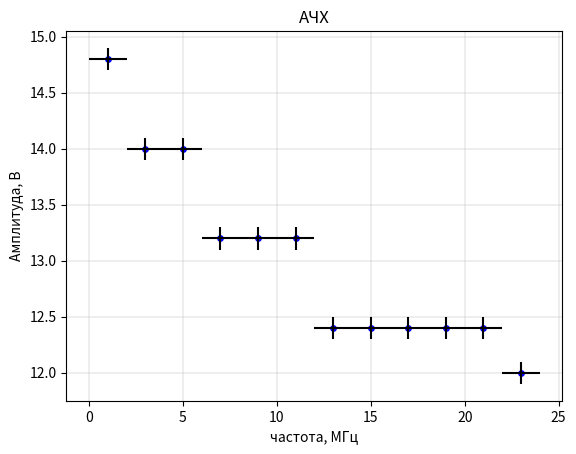

This chart was generated by the following Python code:
import numpy as np
import matplotlib.pyplot as plt
import math as m

f_n = [1, 3, 5, 7, 9, 11, 13, 15, 17, 19, 21, 23]
d_V = [1.6, 2.4, 2.4, 3.2, 3.2, 3.2, 4, 4, 4, 4, 4, 4.4]
d_t = [258, 78, 55.2, 31.2, 32.8, 18.8, 24.0, 12, 18.8, 8.8, 15.8, 7]
V_0 = [16.4]*12
V_n = np.array(V_0) - np.array(d_V)
n = [1, 2, 3, 4, 5, 6, 7, 8, 9, 10, 11, 12]

fig, ax = plt.subplots()

t = np.polyfit(f_n, V_n, 1)
f = np.poly1d(t)

ax.scatter(f_n, V_n, s=15, c='b', marker='o', zorder = 1)
plt.errorbar(f_n, V_n, xerr=1, linestyle='none', color='black')
plt.errorbar(f_n, V_n, yerr=0.1, linestyle='none', color='black')
plt.xlabel('частота, МГц')
plt.ylabel('Амплитуда, В')
plt.title('АЧХ')
plt.grid(linewidth = 0.3)
plt.savefig('АЧХ.png')
plt.show()
